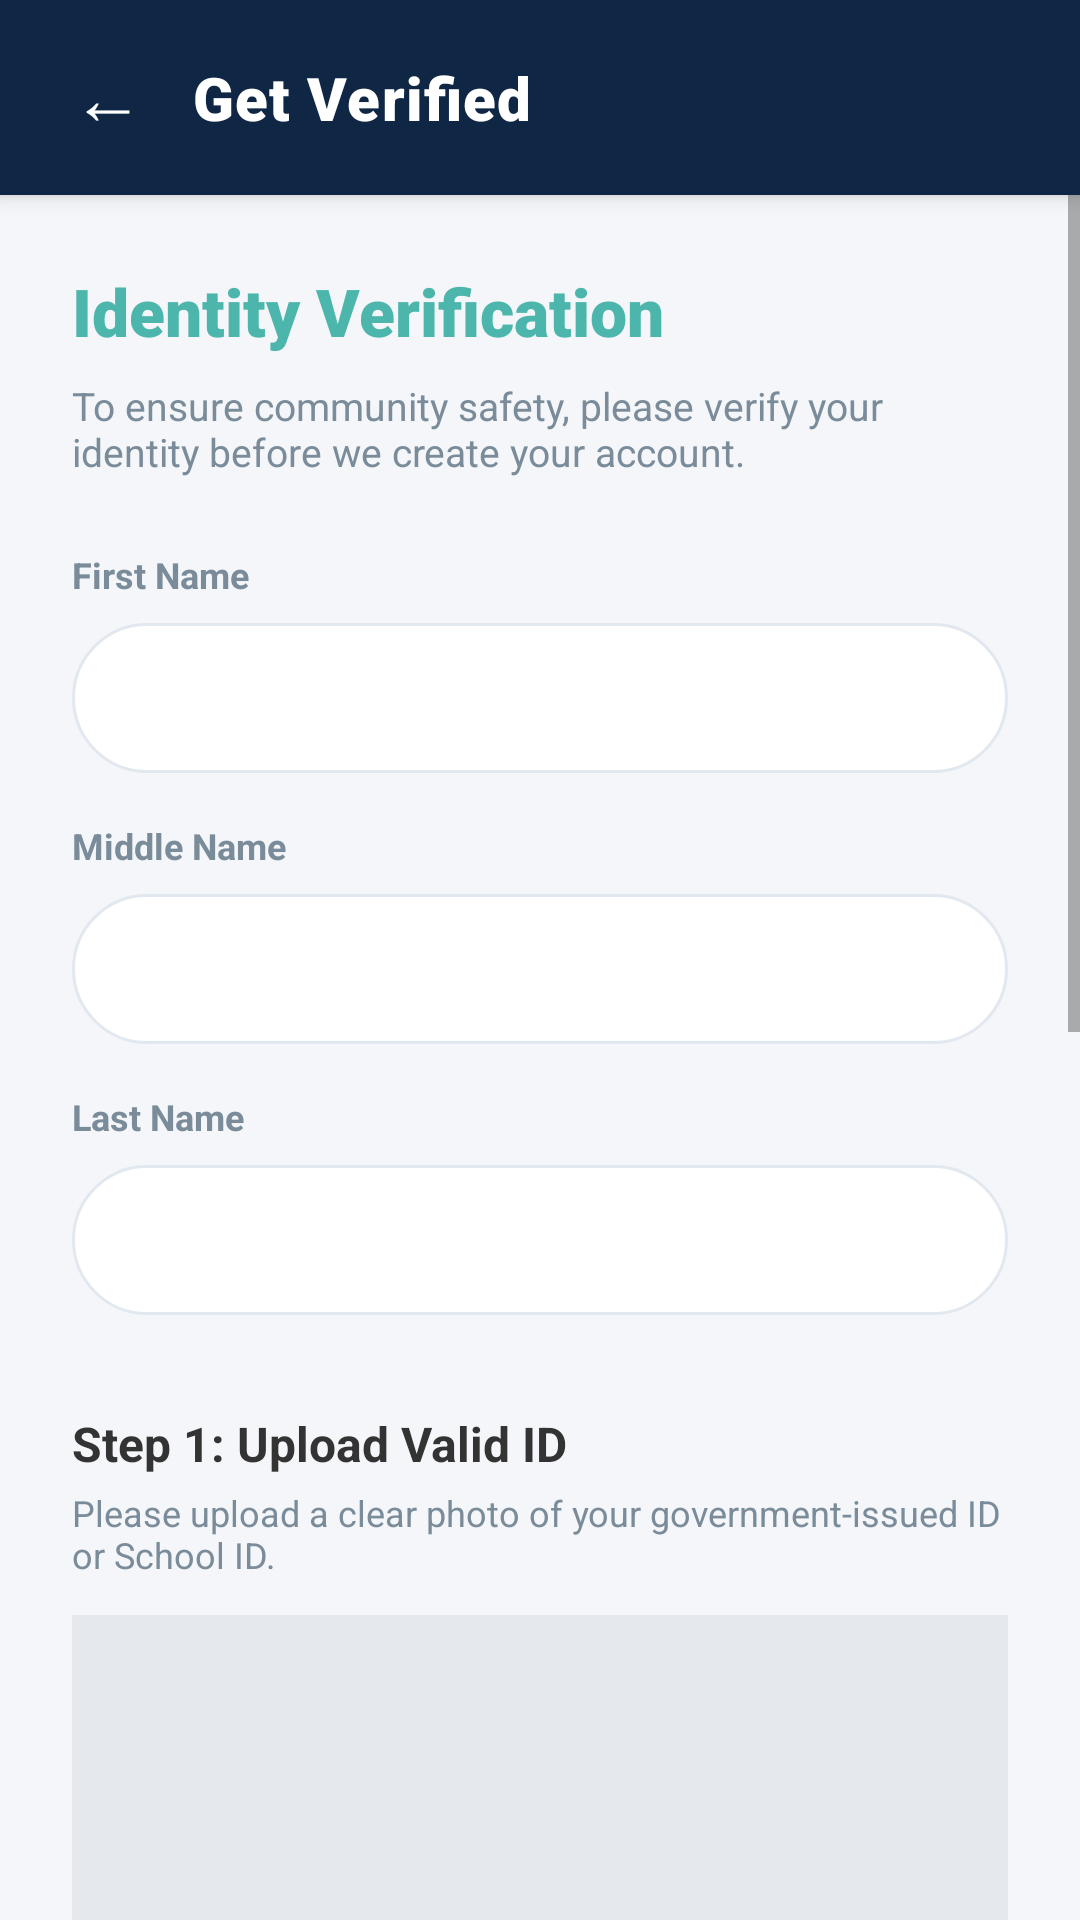

Reconstruct the res/layout file that produces this screen, plus the resources it refers to.
<!-- AndroidManifest.xml: application theme Theme.SkillSwapLocal -->
<!-- res/layout/activity_verification.xml -->
<?xml version="1.0" encoding="utf-8"?>
<LinearLayout xmlns:android="http://schemas.android.com/apk/res/android"
    android:layout_width="match_parent"
    android:layout_height="match_parent"
    android:orientation="vertical"
    android:background="#F4F6F9">

    <LinearLayout
        android:id="@+id/headerLayout"
        android:layout_width="match_parent"
        android:layout_height="65dp"
        android:background="#0F2645"
        android:orientation="horizontal"
        android:gravity="center_vertical"
        android:paddingStart="16dp"
        android:paddingEnd="20dp"
        android:elevation="4dp">

        <TextView
            android:id="@+id/btnBack"
            android:layout_width="40dp"
            android:layout_height="40dp"
            android:gravity="center"
            android:text="←"
            android:textColor="#FFFFFF"
            android:textSize="24sp"
            android:clickable="true"
            android:focusable="true"
            android:layout_marginEnd="8dp"
            android:background="?attr/selectableItemBackgroundBorderless" />

        <TextView
            android:layout_width="0dp"
            android:layout_height="wrap_content"
            android:layout_weight="1"
            android:text="Get Verified"
            android:textColor="#FFFFFF"
            android:textSize="20sp"
            android:textStyle="bold"
            android:fontFamily="sans-serif-black"
            android:letterSpacing="0.02" />
    </LinearLayout>

    <ScrollView
        android:layout_width="match_parent"
        android:layout_height="0dp"
        android:layout_weight="1"
        android:fillViewport="true"
        android:clipToPadding="false">

        <LinearLayout
            android:layout_width="match_parent"
            android:layout_height="wrap_content"
            android:orientation="vertical"
            android:padding="24dp">

            <TextView
                android:layout_width="match_parent"
                android:layout_height="wrap_content"
                android:text="Identity Verification"
                android:textColor="#4DB6AC"
                android:textSize="22sp"
                android:textStyle="bold"
                android:fontFamily="sans-serif-black"
                android:layout_marginBottom="8dp"/>

            <TextView
                android:layout_width="match_parent"
                android:layout_height="wrap_content"
                android:text="To ensure community safety, please verify your identity before we create your account."
                android:textColor="#7A8B9A"
                android:textSize="13sp"
                android:layout_marginBottom="24dp"/>

            <TextView
                android:layout_width="wrap_content"
                android:layout_height="wrap_content"
                android:text="First Name"
                android:textColor="#7A8B9A"
                android:textSize="12sp"
                android:textStyle="bold"
                android:layout_marginBottom="8dp"/>

            <EditText
                android:id="@+id/etFirstName"
                android:layout_width="match_parent"
                android:layout_height="50dp"
                android:background="@drawable/bg_search_bar"
                android:textColor="#333333"
                android:paddingStart="16dp"
                android:paddingEnd="16dp"
                android:inputType="textPersonName"
                android:layout_marginBottom="16dp" />

            <TextView
                android:layout_width="wrap_content"
                android:layout_height="wrap_content"
                android:text="Middle Name"
                android:textColor="#7A8B9A"
                android:textSize="12sp"
                android:textStyle="bold"
                android:layout_marginBottom="8dp"/>

            <EditText
                android:id="@+id/etMiddleName"
                android:layout_width="match_parent"
                android:layout_height="50dp"
                android:background="@drawable/bg_search_bar"
                android:textColor="#333333"
                android:paddingStart="16dp"
                android:paddingEnd="16dp"
                android:inputType="textPersonName"
                android:layout_marginBottom="16dp" />

            <TextView
                android:layout_width="wrap_content"
                android:layout_height="wrap_content"
                android:text="Last Name"
                android:textColor="#7A8B9A"
                android:textSize="12sp"
                android:textStyle="bold"
                android:layout_marginBottom="8dp"/>

            <EditText
                android:id="@+id/etLastName"
                android:layout_width="match_parent"
                android:layout_height="50dp"
                android:background="@drawable/bg_search_bar"
                android:textColor="#333333"
                android:paddingStart="16dp"
                android:paddingEnd="16dp"
                android:inputType="textPersonName"
                android:layout_marginBottom="32dp" />

            <TextView
                android:layout_width="wrap_content"
                android:layout_height="wrap_content"
                android:text="Step 1: Upload Valid ID"
                android:textColor="#333333"
                android:textSize="16sp"
                android:textStyle="bold"
                android:layout_marginBottom="4dp"/>

            <TextView
                android:layout_width="wrap_content"
                android:layout_height="wrap_content"
                android:text="Please upload a clear photo of your government-issued ID or School ID."
                android:textColor="#7A8B9A"
                android:textSize="12sp"
                android:layout_marginBottom="12dp"/>

            <ImageView
                android:id="@+id/ivIdPreview"
                android:layout_width="match_parent"
                android:layout_height="150dp"
                android:background="#E5E9ED"
                android:scaleType="centerCrop"
                android:layout_marginBottom="12dp"/>

            <Button
                android:id="@+id/btnUploadId"
                android:layout_width="wrap_content"
                android:layout_height="wrap_content"
                android:text="Select ID Image"
                android:textColor="#0F2645"
                android:textSize="12sp"
                android:backgroundTint="#E5E9ED"
                android:layout_gravity="center_horizontal"
                android:layout_marginBottom="32dp"/>

            <TextView
                android:layout_width="wrap_content"
                android:layout_height="wrap_content"
                android:text="Step 2: Take a Selfie"
                android:textColor="#333333"
                android:textSize="16sp"
                android:textStyle="bold"
                android:layout_marginBottom="4dp"/>

            <TextView
                android:layout_width="wrap_content"
                android:layout_height="wrap_content"
                android:text="Please provide a clear photo of your face for manual verification."
                android:textColor="#7A8B9A"
                android:textSize="12sp"
                android:layout_marginBottom="12dp"/>

            <ImageView
                android:id="@+id/ivSelfiePreview"
                android:layout_width="150dp"
                android:layout_height="150dp"
                android:background="#E5E9ED"
                android:scaleType="centerCrop"
                android:layout_gravity="center_horizontal"
                android:layout_marginBottom="12dp"/>

            <Button
                android:id="@+id/btnUploadSelfie"
                android:layout_width="wrap_content"
                android:layout_height="wrap_content"
                android:text="Select Selfie"
                android:textColor="#0F2645"
                android:textSize="12sp"
                android:backgroundTint="#E5E9ED"
                android:layout_gravity="center_horizontal"
                android:layout_marginBottom="12dp"/>

            <CheckBox
                android:id="@+id/cbUseAsProfilePic"
                android:layout_width="wrap_content"
                android:layout_height="wrap_content"
                android:text="Use this selfie as my public profile picture"
                android:textColor="#333333"
                android:textSize="13sp"
                android:buttonTint="#4DB6AC"
                android:layout_marginBottom="32dp"/>

            <TextView
                android:id="@+id/tvVerificationError"
                android:layout_width="match_parent"
                android:layout_height="wrap_content"
                android:textColor="#E53935"
                android:textSize="12sp"
                android:gravity="center"
                android:visibility="gone"
                android:layout_marginBottom="16dp" />

            <Button
                android:id="@+id/btnSubmitVerification"
                android:layout_width="match_parent"
                android:layout_height="52dp"
                android:text="Submit for Review"
                android:textColor="@color/white"
                android:textSize="14sp"
                android:textStyle="bold"
                android:background="@drawable/bg_book_btn"
                android:layout_marginBottom="24dp"/>

        </LinearLayout>
    </ScrollView>
</LinearLayout>
<!-- resources referenced by this layout -->
<resources>
  <color name="white">#FFFFFF</color>
  <!-- drawable bg_book_btn (drawable) -->
  <?xml version="1.0" encoding="utf-8"?>
  <shape xmlns:android="http://schemas.android.com/apk/res/android"><solid android:color="@color/navy_primary"/><corners android:radius="14dp"/></shape>
  <!-- drawable bg_search_bar (drawable) -->
  <?xml version="1.0" encoding="utf-8"?>
  <shape xmlns:android="http://schemas.android.com/apk/res/android">
      <solid android:color="#FFFFFF" />
      <corners android:radius="100dp" /> 
      <stroke
          android:width="1dp"
          android:color="#E2E8EF" /> 
  </shape>
  <style name="Theme.SkillSwapLocal" parent="Theme.MaterialComponents.Light.NoActionBar">
          <item name="colorPrimary">@color/navy_primary</item>
          <item name="colorPrimaryVariant">@color/navy_dark</item>
          <item name="colorOnPrimary">@color/white</item>
          <item name="colorSecondary">@color/mint_accent</item>
          <item name="colorOnSecondary">@color/navy_primary</item>
          <item name="android:statusBarColor">@color/navy_primary</item>
          <item name="android:windowLightStatusBar">false</item>
          <item name="android:fontFamily">sans-serif</item>
          <item name="android:textColor">@color/text_primary</item>
      </style>
  <color name="navy_primary">#1A1A2E</color>
  <color name="navy_dark">#0D0D1A</color>
  <color name="mint_accent">#7DD4B8</color>
  <color name="text_primary">#1A1A2E</color>
</resources>
